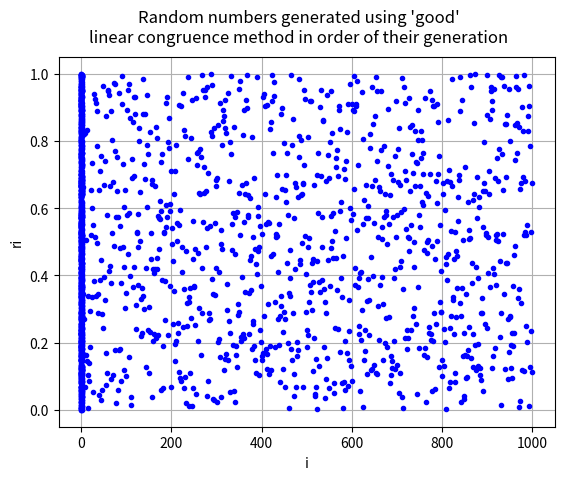

Write the Python code that produced this figure.
import matplotlib.pyplot as plt
import numpy.random as random

a = 25214903917
c = 11
m = 2 ** 48
seed = 10

maxNumber = 1000


def generateRandomNumberLinearCongruence():
    print("Generating list of random numbers using linear congruence method...")
    currentRandomNumber = seed
    randomNumberList = [seed]
    for index in range(0, maxNumber):
        currentRandomNumber = (currentRandomNumber * a + c) % m
        randomNumberList.append(currentRandomNumber)
        #print(currentRandomNumber)
    print("done.")
    return randomNumberList


def generateUniformRandomNumber(randomNumberList):
    print("scaling list of random numbers between 0 and 1...")
    uniformList = []
    for i in range(0, len(randomNumberList)):
        uniformList.append(randomNumberList[i] / m)
    print("done.")
    return uniformList


def generateRandomNumberNumPY():
    print("Generating list of random numbers using numPy...")
    randomNumberList = []
    for i in range(0, maxNumber):
        x = random.random_sample()
        randomNumberList.append(x)
    print("done.")
    return randomNumberList


def plotRandomNumberCorrelation(randomNumberList):
    print("plotting correlation between subsequently generated random numbers...")
    xAxisList = []
    yAxisList = []
    for index in range(1, len(randomNumberList)):
        xAxisList.append(randomNumberList[index-1])
        yAxisList.append(randomNumberList[index])
    plt.plot(xAxisList, yAxisList, 'b.')
    plt.suptitle("Correlation between element i and i-1\nusing 'good' linear congruence method")
    plt.xlabel("ri-1")
    plt.ylabel("ri")
    plt.grid(True)
    plt.show()
    print("done.")


def plotRandomNumberInOrder(randomNumberList):
    print("plotting random numbers in the order they were generated...")
    xAxisList = []
    yAxisList = []
    for index in range(0, len(randomNumberList)):
        xAxisList.append(index)
        yAxisList.append(randomNumberList[index])
    plt.plot(xAxisList, yAxisList, 'b.')
    plt.suptitle("Random numbers generated using 'good'\nlinear congruence method in order of their generation")
    plt.xlabel("i")
    plt.ylabel("ri")
    plt.grid(True)
    plt.show()
    print("done.")


def computePatternLength(randomNumberList):
    print("attempting to identify a repeating pattern...")
    firstHalfOfTheList = []
    secondHalfOfTheList = []
    patternRepeatFlag = False
    for index in range(0, len(randomNumberList)):
        #print("\nLooking for repetition in the first " + str(index) + " indices...")
        for i in range(0, index):
            if i < int(index/2):
                firstHalfOfTheList.append(randomNumberList[i])
            elif i >= int(index/2):
                secondHalfOfTheList.append(randomNumberList[i])

        if firstHalfOfTheList == secondHalfOfTheList:
            if len(firstHalfOfTheList) > 0:
                print('\033[1m' + "match found!" + '\033[0m' + " Pattern repeats every " + str(len(firstHalfOfTheList)) + " values!")
                print("firstHalfOfTheList: " + str(firstHalfOfTheList))
                print("secondHalfOfTheList: " + str(secondHalfOfTheList))
                patternRepeatFlag = True  # let the program know that the pattern does repeat
                return
        firstHalfOfTheList.clear()
        secondHalfOfTheList.clear()
    if patternRepeatFlag is False:
        print("No repeating pattern found.")
    print("done.")


def computePatternLengthWarnSubPatterns(randomNumberList):
    FirstHalfOfTheList = []
    secondHalfOfTheList = []
    repeatLength = []
    equalizedRepeatLength = []
    for index in range(0, len(randomNumberList)):
        for i in range(0, index):
            if i < int(index/2):
                FirstHalfOfTheList.append(randomNumberList[i])
            elif i >= int(index/2):
                secondHalfOfTheList.append(randomNumberList[i])

        if FirstHalfOfTheList == secondHalfOfTheList:
            if len(FirstHalfOfTheList) > 0:
                print("match found! Pattern repeats every " + str(len(FirstHalfOfTheList)) + " values!")
                print("FirstHalfOfTheList: " + str(FirstHalfOfTheList))
                print("secondHalfOfTheList: " + str(secondHalfOfTheList))
                repeatLength.append(len(FirstHalfOfTheList))
        FirstHalfOfTheList.clear()
        secondHalfOfTheList.clear()
    for i in range(0, len(repeatLength)):
        if i == 0:
            equalizedRepeatLength.append(repeatLength[i])
        else:
            equalizedRepeatLength.append(repeatLength[i] - repeatLength[i-1])
    for i in range(0, len(equalizedRepeatLength)):
        if equalizedRepeatLength[i] != equalizedRepeatLength[i-1]:
            print('\n' + '\033[1m' + '\033[91m' + "WARNING:" + '\033[0m' + " initial repeating pattern is itself a part of a larger pattern!")
            break


def computeUniformity(randomNumberList, k):
    print("computing uniformity of distribution for k = " + str(k) + "...")
    sequenceLength = len(randomNumberList)
    sumX = 0
    for i in range(0, sequenceLength):
        sumX = sumX + randomNumberList[i] ** k
    xK = (1 / sequenceLength) * sumX
    print("done.\nkth moment of distribution where k is " + str(k) + " is: " + str(xK))


'''
manualList = [1, 2, 3, 1, 2, 3, 5, 1, 2, 3, 1, 2, 3, 5, 1, 2, 3, 1, 2, 3, 5, 1, 2, 3, 1, 2, 3, 5, 1, 2, 3, 1, 2, 3, 5, 1, 2, 3, 1, 2, 3, 5]
computePatternLengthWarnSubPatterns(manualList) # Use this to demonstrate the limitations of 'computePatternLength()
'''

uniformRandomList = generateUniformRandomNumber(generateRandomNumberLinearCongruence())
#uniformRandomList = generateRandomNumberNumPY()
computePatternLength(uniformRandomList)
plotRandomNumberCorrelation(uniformRandomList)
plotRandomNumberInOrder(uniformRandomList)
computeUniformity(uniformRandomList, 1)
computeUniformity(uniformRandomList, 2)

